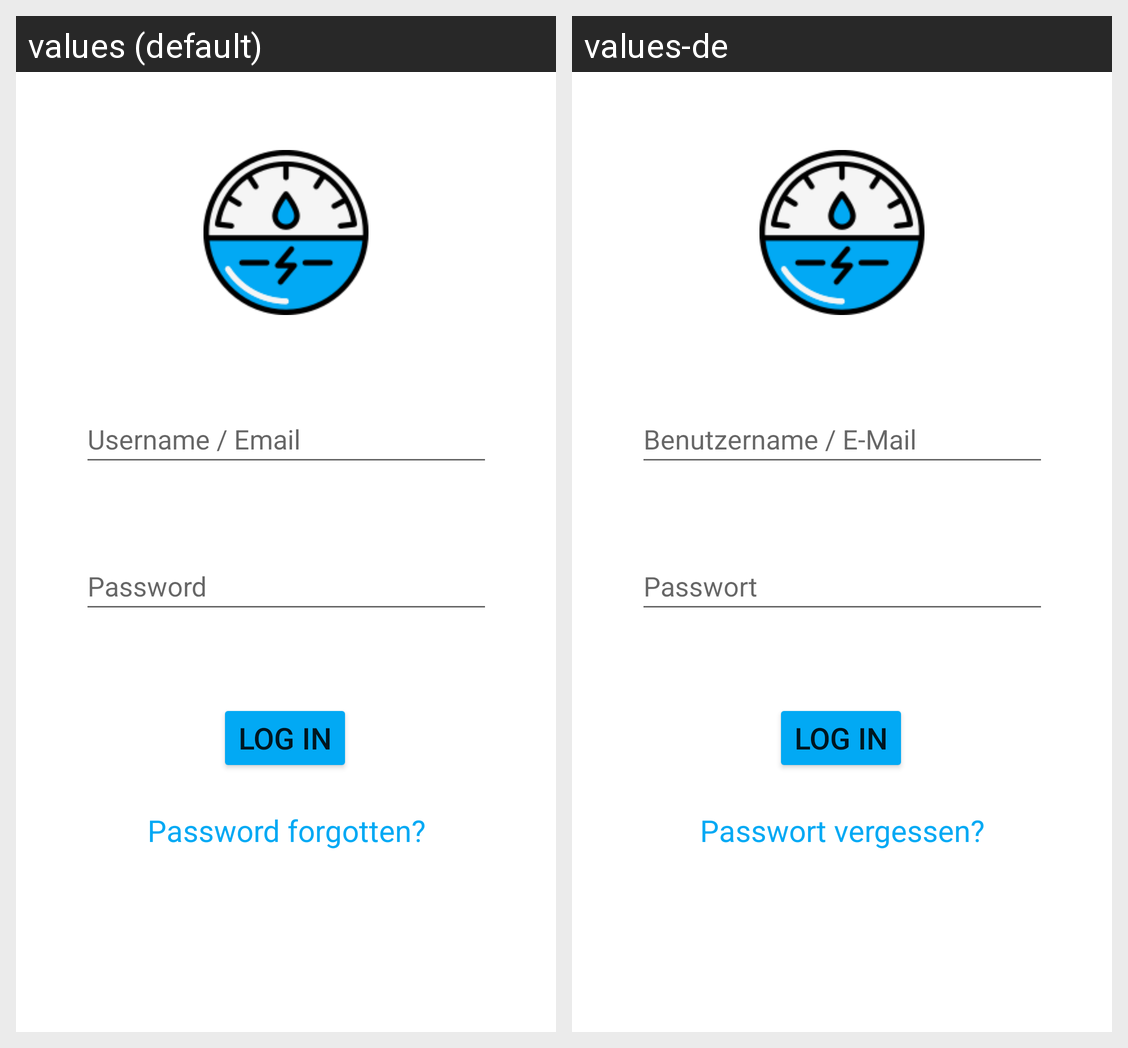

The same Android screen rendered under two of its app's locales, left to right. List the strings drawn on it with the default value and each locale's translation.
Android screen res/layout/fragment_login.xml rendered under 2 locales, left to right: values (default), values-de. Device: Nexus 5 (rendered at 1080×1920; each locale shown at half size, 540×960, under a caption strip naming it); theme Theme.SmartMeter.
Strings drawn on this screen, with the default value and each locale's value (text and hints the layout hard-codes, and strings that could not be matched under every locale, appear in the picture but are not listed):

password_forgotten
  values: Password forgotten?
  values-de: Passwort vergessen?

password
  values: Password
  values-de: Passwort

username_email
  values: Username / Email
  values-de: Benutzername / E-Mail
